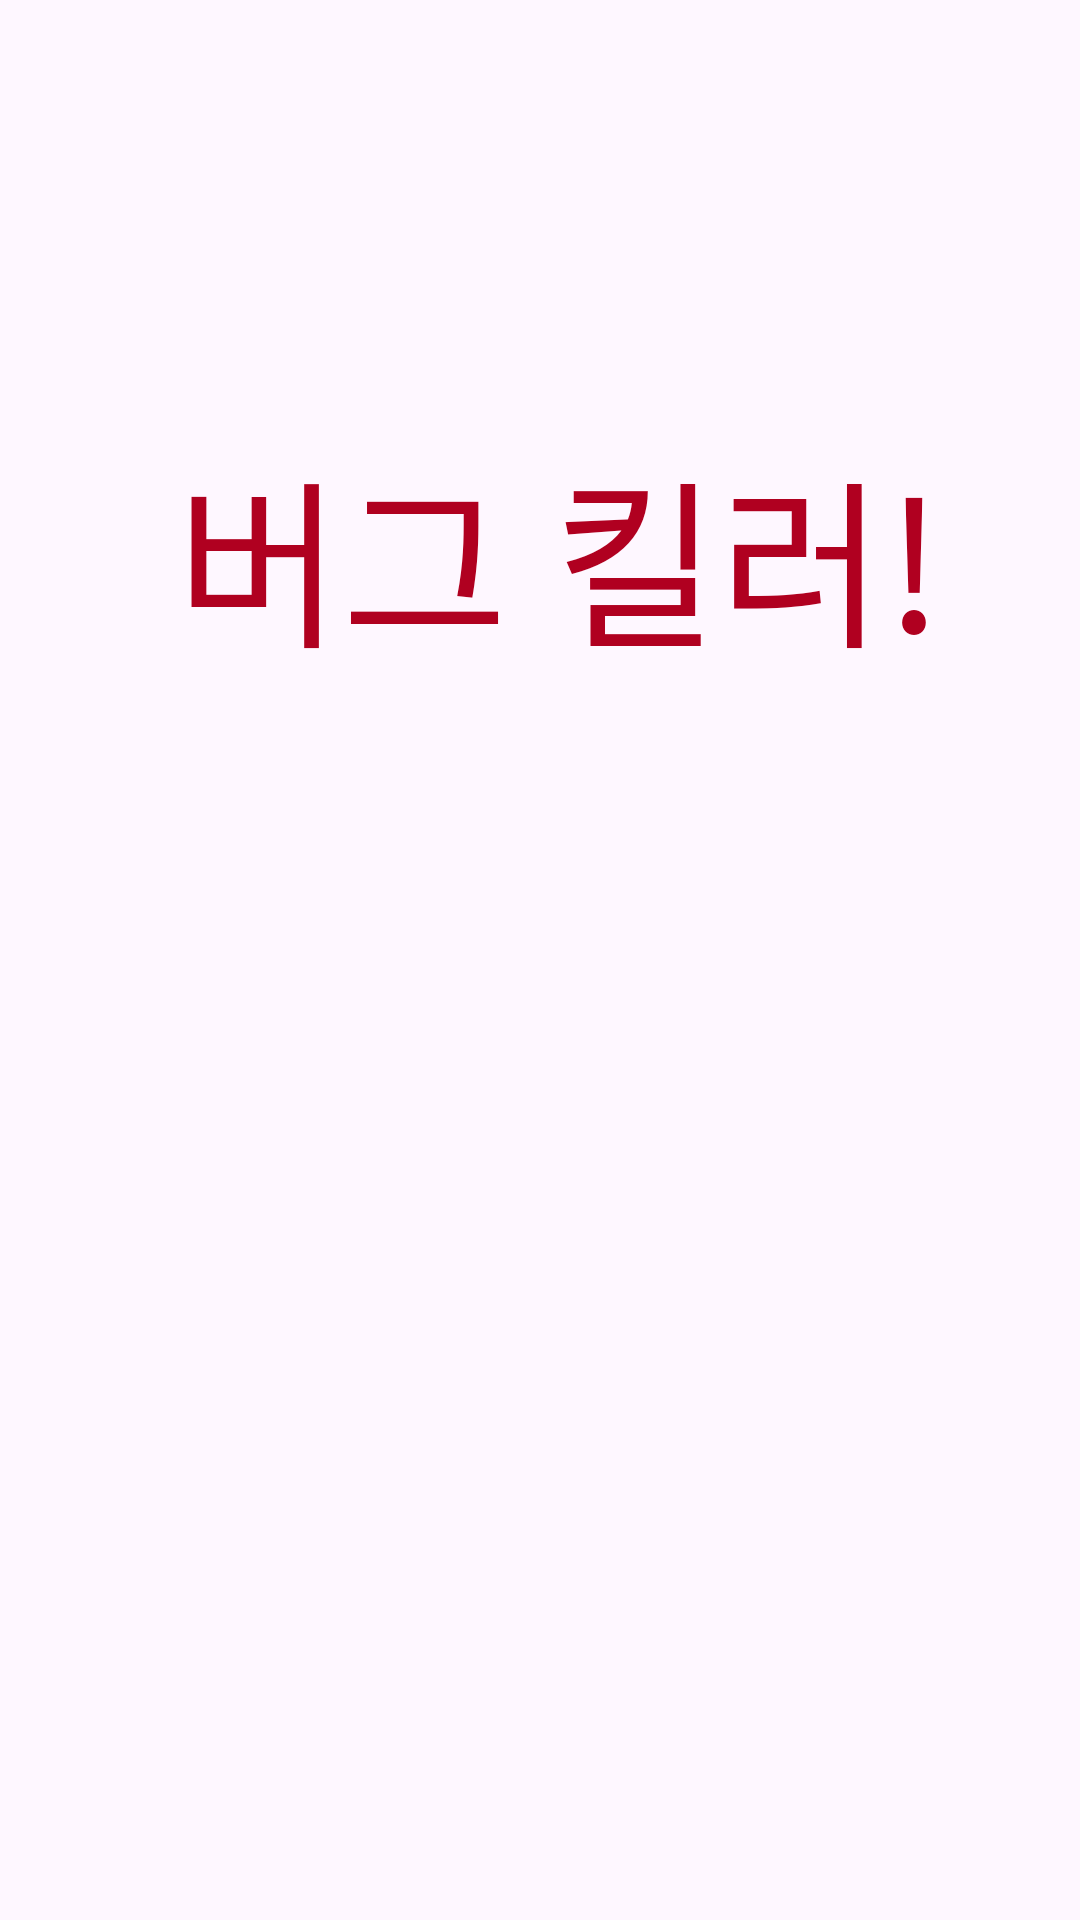

Reconstruct the res/layout file that produces this screen, plus the resources it refers to.
<!-- AndroidManifest.xml: application theme Theme.Geti_bug -->
<!-- res/layout/activity_loding.xml -->
<?xml version="1.0" encoding="utf-8"?>
<androidx.constraintlayout.widget.ConstraintLayout xmlns:android="http://schemas.android.com/apk/res/android"
    xmlns:app="http://schemas.android.com/apk/res-auto"
    xmlns:tools="http://schemas.android.com/tools"
    android:layout_width="match_parent"
    android:layout_height="match_parent"
    tools:context=".LodingActivity">

    <TextView
        android:id="@+id/textView4"
        android:layout_width="325dp"
        android:layout_height="114dp"
        android:layout_marginStart="24dp"
        android:layout_marginTop="128dp"
        android:fontFamily="@font/font2"
        android:gravity="center"
        android:text="버그 킬러!"
        android:textColor="@color/design_default_color_error"
        android:textSize="60sp"
        app:layout_constraintStart_toStartOf="parent"
        app:layout_constraintTop_toTopOf="parent" />

    <ImageView
        android:id="@+id/imageView2"
        android:layout_width="327dp"
        android:layout_height="484dp"
        app:layout_constraintStart_toStartOf="@+id/textView4"
        app:layout_constraintTop_toBottomOf="@+id/textView4"
        app:srcCompat="@drawable/ic_launcher_foreground" />

</androidx.constraintlayout.widget.ConstraintLayout>
<!-- resources referenced by this layout -->
<resources>
  <style name="Theme.Geti_bug" parent="Base.Theme.Geti_bug" />
  <style name="Base.Theme.Geti_bug" parent="Theme.Material3.DayNight.NoActionBar">
          
          
      </style>
</resources>
